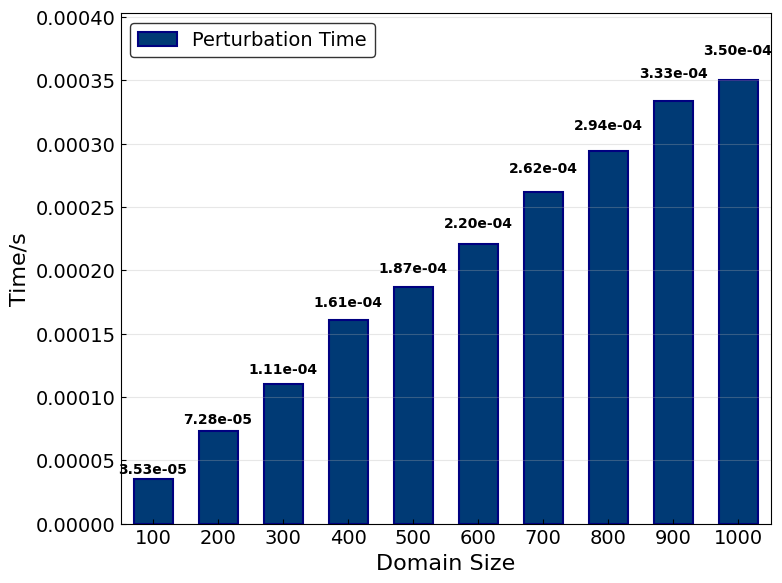

Recreate this plot in Python.
import matplotlib.pyplot as plt
import numpy as np
import pandas



# Set global font to Times New Roman
plt.rcParams['font.family'] = 'Times New Roman'
plt.rcParams['font.size'] = 12
plt.rcParams['mathtext.fontset'] = 'stix'

# Experimental data
domain_collected = [100, 200, 300, 400, 500, 600, 700, 800, 900, 1000]
pertubation_time= [3.5326000070199374e-05, 7.281900150701403e-05, 0.00011053900350816549, 0.0001609259971883148, 0.0001865479990374297, 0.00022044400102458895, 0.0002619869960471988, 0.00029438000055961313, 0.0003333930007647723, 0.00035045899916440247]

plt.figure(figsize=(8, 6))

x_pos = np.arange(len(domain_collected))
width = 0.6  # Slightly adjust width to accommodate more bars

# Create single bar chart for perturbation time
bars = plt.bar(x_pos, pertubation_time, width, alpha=1, color=[0.0, 0.227, 0.459],
               edgecolor='navy', linewidth=1.5, label='Perturbation Time')

plt.xlabel('Domain Size', fontsize=16, fontfamily='Times New Roman')
plt.ylabel('Time/s', fontsize=16, fontfamily='Times New Roman')  # Modified y-axis label

# Set x-axis labels
plt.xticks(x_pos, domain_collected)

plt.grid(True, alpha=0.3, axis='y')

# Add value labels on bars, using scientific notation with two decimal places
for i, bar in enumerate(bars):
    height = bar.get_height()
    plt.text(bar.get_x() + bar.get_width()/2., height * 1.05,
             f'{height:.2e}', ha='center', va='bottom', fontsize=10,
             fontweight='bold', rotation=0, fontfamily='Times New Roman')

# Set legend
plt.legend(prop={'family': 'Times New Roman', 'size': 14}, 
           frameon=True, edgecolor='black', facecolor='white', loc='upper left')

# Set axis ticks
plt.tick_params(axis='both', which='major', labelsize=14, direction='in')

# Ensure x-axis tick labels use Times New Roman font
for label in plt.gca().get_xticklabels():
    label.set_fontfamily('Times New Roman')

# Set appropriate y-axis range
plt.ylim(bottom=0, top=max(pertubation_time) * 1.15)

# Set x-axis range to make the chart look more compact
plt.xlim(left=-0.5, right=len(domain_collected)-0.5)

plt.tight_layout()
plt.show()
